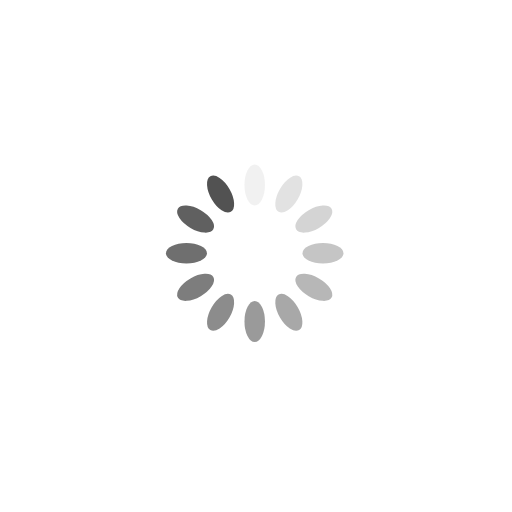
t = 0.00 s
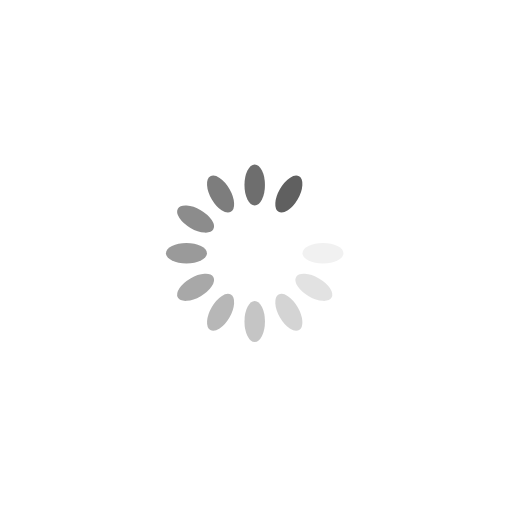
t = 0.49 s
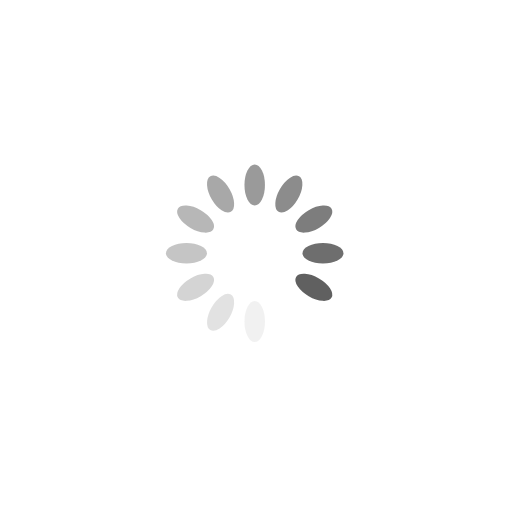
t = 0.98 s
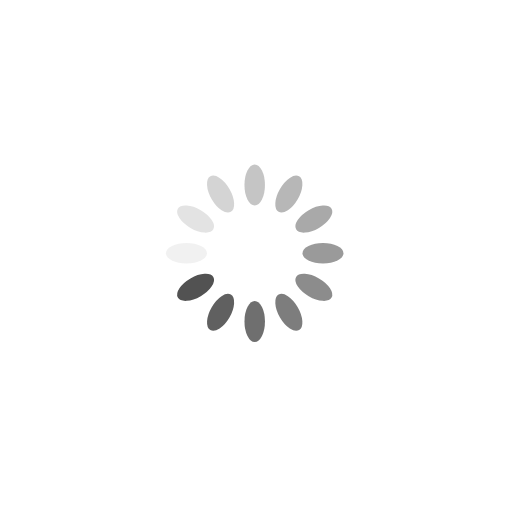
t = 1.47 s

The animated SVG that drew these frames (rendered in a browser with its animation timeline set to each time). Animation: 12 SMIL elements (animate=12); one cycle of 1.96 s, repeats indefinitely.

<?xml version="1.0" encoding="utf-8"?>
<svg id="master-artboard" viewBox="0 0 150 150" version="1.1" xmlns="http://www.w3.org/2000/svg" x="0px" y="0px" style="enable-background:new 0 0 1400 980;" width="150px" height="150px"><rect id="ee-background" x="0" y="0" width="150" height="150" style="fill: white; fill-opacity: 0; pointer-events: none;"/><g transform="matrix(1, 0, 0, 1, 24.622005462646484, 24.181819915771484)"><g transform="rotate(0 50 50)">
  <path d="M 50 24 H 50 A 3 6 0 0 1 53 30 V 30 A 3 6 0 0 1 50 36 H 50 A 3 6 0 0 1 47 30 V 30 A 3 6 0 0 1 50 24 Z" fill="#525252">
    <animate attributeName="opacity" values="1;0" keyTimes="0;1" dur="1.9607843137254901s" begin="-1.7973856209150327s" repeatCount="indefinite"/>
  </path>
</g><g transform="rotate(30 50 50)">
  <path d="M 50 24 H 50 A 3 6 0 0 1 53 30 V 30 A 3 6 0 0 1 50 36 H 50 A 3 6 0 0 1 47 30 V 30 A 3 6 0 0 1 50 24 Z" fill="#525252">
    <animate attributeName="opacity" values="1;0" keyTimes="0;1" dur="1.9607843137254901s" begin="-1.6339869281045751s" repeatCount="indefinite"/>
  </path>
</g><g transform="rotate(60 50 50)">
  <path d="M 50 24 H 50 A 3 6 0 0 1 53 30 V 30 A 3 6 0 0 1 50 36 H 50 A 3 6 0 0 1 47 30 V 30 A 3 6 0 0 1 50 24 Z" fill="#525252">
    <animate attributeName="opacity" values="1;0" keyTimes="0;1" dur="1.9607843137254901s" begin="-1.4705882352941175s" repeatCount="indefinite"/>
  </path>
</g><g transform="rotate(90 50 50)">
  <path d="M 50 24 H 50 A 3 6 0 0 1 53 30 V 30 A 3 6 0 0 1 50 36 H 50 A 3 6 0 0 1 47 30 V 30 A 3 6 0 0 1 50 24 Z" fill="#525252">
    <animate attributeName="opacity" values="1;0" keyTimes="0;1" dur="1.9607843137254901s" begin="-1.3071895424836601s" repeatCount="indefinite"/>
  </path>
</g><g transform="rotate(120 50 50)">
  <path d="M 50 24 H 50 A 3 6 0 0 1 53 30 V 30 A 3 6 0 0 1 50 36 H 50 A 3 6 0 0 1 47 30 V 30 A 3 6 0 0 1 50 24 Z" fill="#525252">
    <animate attributeName="opacity" values="1;0" keyTimes="0;1" dur="1.9607843137254901s" begin="-1.1437908496732025s" repeatCount="indefinite"/>
  </path>
</g><g transform="rotate(150 50 50)">
  <path d="M 50 24 H 50 A 3 6 0 0 1 53 30 V 30 A 3 6 0 0 1 50 36 H 50 A 3 6 0 0 1 47 30 V 30 A 3 6 0 0 1 50 24 Z" fill="#525252">
    <animate attributeName="opacity" values="1;0" keyTimes="0;1" dur="1.9607843137254901s" begin="-0.9803921568627451s" repeatCount="indefinite"/>
  </path>
</g><g transform="rotate(180 50 50)">
  <path d="M 50 24 H 50 A 3 6 0 0 1 53 30 V 30 A 3 6 0 0 1 50 36 H 50 A 3 6 0 0 1 47 30 V 30 A 3 6 0 0 1 50 24 Z" fill="#525252">
    <animate attributeName="opacity" values="1;0" keyTimes="0;1" dur="1.9607843137254901s" begin="-0.8169934640522876s" repeatCount="indefinite"/>
  </path>
</g><g transform="rotate(210 50 50)">
  <path d="M 50 24 H 50 A 3 6 0 0 1 53 30 V 30 A 3 6 0 0 1 50 36 H 50 A 3 6 0 0 1 47 30 V 30 A 3 6 0 0 1 50 24 Z" fill="#525252">
    <animate attributeName="opacity" values="1;0" keyTimes="0;1" dur="1.9607843137254901s" begin="-0.6535947712418301s" repeatCount="indefinite"/>
  </path>
</g><g transform="rotate(240 50 50)">
  <path d="M 50 24 H 50 A 3 6 0 0 1 53 30 V 30 A 3 6 0 0 1 50 36 H 50 A 3 6 0 0 1 47 30 V 30 A 3 6 0 0 1 50 24 Z" fill="#525252">
    <animate attributeName="opacity" values="1;0" keyTimes="0;1" dur="1.9607843137254901s" begin="-0.49019607843137253s" repeatCount="indefinite"/>
  </path>
</g><g transform="rotate(270 50 50)">
  <path d="M 50 24 H 50 A 3 6 0 0 1 53 30 V 30 A 3 6 0 0 1 50 36 H 50 A 3 6 0 0 1 47 30 V 30 A 3 6 0 0 1 50 24 Z" fill="#525252">
    <animate attributeName="opacity" values="1;0" keyTimes="0;1" dur="1.9607843137254901s" begin="-0.32679738562091504s" repeatCount="indefinite"/>
  </path>
</g><g transform="rotate(300 50 50)">
  <path d="M 50 24 H 50 A 3 6 0 0 1 53 30 V 30 A 3 6 0 0 1 50 36 H 50 A 3 6 0 0 1 47 30 V 30 A 3 6 0 0 1 50 24 Z" fill="#525252">
    <animate attributeName="opacity" values="1;0" keyTimes="0;1" dur="1.9607843137254901s" begin="-0.16339869281045752s" repeatCount="indefinite"/>
  </path>
</g><g transform="rotate(330 50 50)">
  <path d="M 50 24 H 50 A 3 6 0 0 1 53 30 V 30 A 3 6 0 0 1 50 36 H 50 A 3 6 0 0 1 47 30 V 30 A 3 6 0 0 1 50 24 Z" fill="#525252">
    <animate attributeName="opacity" values="1;0" keyTimes="0;1" dur="1.9607843137254901s" begin="0s" repeatCount="indefinite"/>
  </path>
</g></g></svg>